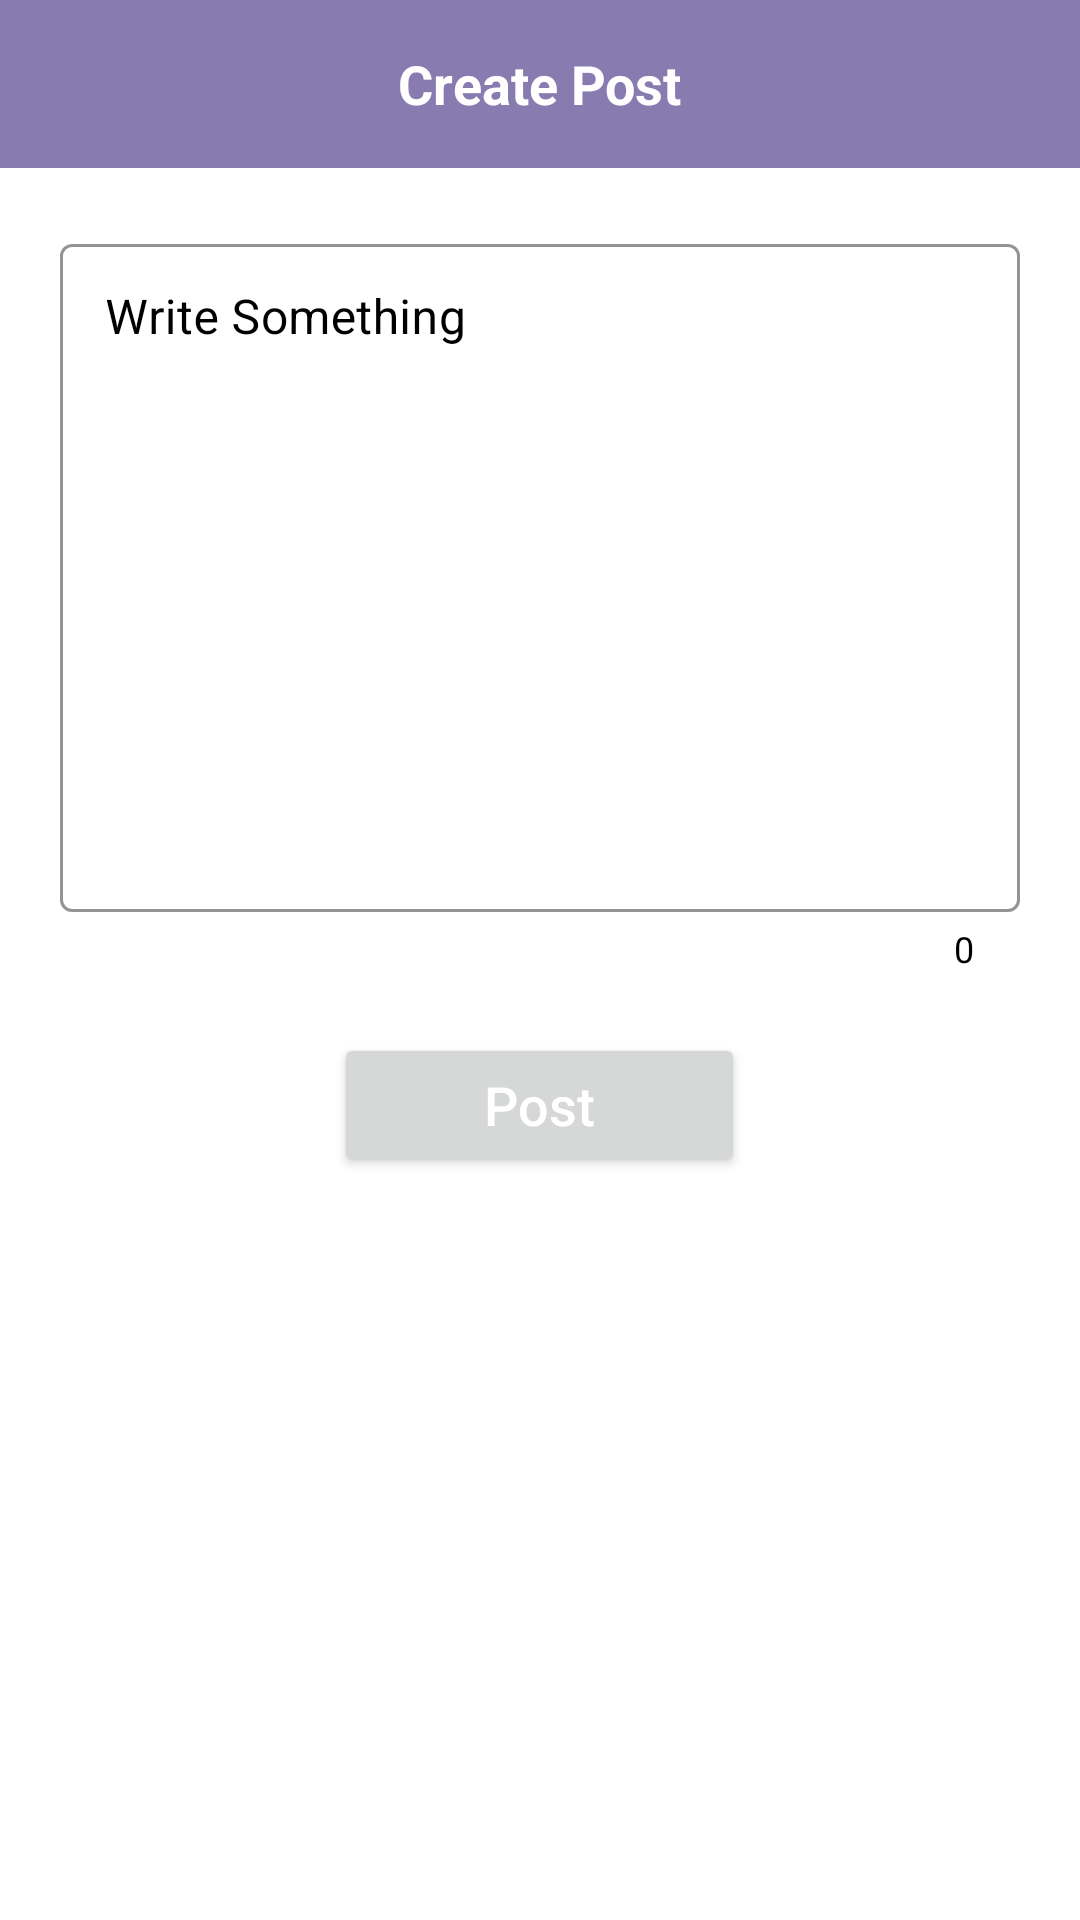

Produce the Android XML layout that renders to this screen, including the resource entries it uses.
<!-- AndroidManifest.xml: application theme Theme.RandomStory -->
<!-- res/layout/activity_create_post.xml -->
<?xml version="1.0" encoding="utf-8"?>
<LinearLayout xmlns:android="http://schemas.android.com/apk/res/android"
    xmlns:app="http://schemas.android.com/apk/res-auto"
    xmlns:tools="http://schemas.android.com/tools"
    android:layout_width="match_parent"
    android:layout_height="match_parent"
    android:background="@color/white"
    android:orientation="vertical"
    tools:context=".Activities.CreatePostActivity">

    <RelativeLayout
        android:id="@+id/toolbar"
        android:layout_width="match_parent"
        android:layout_height="?actionBarSize"
        android:background="@color/blue">

        <ImageView
            android:id="@+id/icBack"
            android:layout_width="25dp"
            android:layout_height="20dp"
            android:layout_alignParentStart="true"
            android:layout_centerVertical="true"
            android:layout_marginStart="10dp"
            android:foreground="@drawable/ripple_effect"
            android:layout_marginTop="10dp"
            android:layout_marginBottom="10dp"
            android:contentDescription="@string/todo"
            android:src="@drawable/ic_back" />

        <TextView
            android:layout_width="wrap_content"
            android:layout_height="wrap_content"
            android:layout_centerInParent="true"
            android:text="Create Post"
            android:textColor="@color/white"
            android:textSize="18sp"
            android:textStyle="bold" />
    </RelativeLayout>

    <com.google.android.material.textfield.TextInputLayout
        style="@style/Widget.MaterialComponents.TextInputLayout.OutlinedBox.Dense"
        android:layout_width="match_parent"
        android:layout_height="wrap_content"
        android:layout_marginHorizontal="20dp"
        android:layout_marginTop="20dp"
        android:hint="Write Something"
        android:textColorHint="@color/black"
        app:boxStrokeColor="@color/black"
        app:boxStrokeWidthFocused="1dp"
        app:counterEnabled="true"
        app:counterTextColor="@color/black"
        app:hintTextColor="@color/black"
        app:startIconTint="@color/black">

        <com.google.android.material.textfield.TextInputEditText
            android:id="@+id/story_et"
            android:layout_width="match_parent"
            android:layout_height="wrap_content"
            android:gravity="top|left"
            android:inputType="textMultiLine|textCapSentences"
            android:lines="10"
            android:maxLines="10"
            android:padding="15dp"
            android:textColor="@color/black" />


    </com.google.android.material.textfield.TextInputLayout>

    <com.github.ybq.android.spinkit.SpinKitView xmlns:app="http://schemas.android.com/apk/res-auto"
        android:id="@+id/spinKit"
        style="@style/SpinKitView.Large.DoubleBounce"
        android:layout_width="wrap_content"
        android:layout_height="wrap_content"
        android:visibility="gone"
        android:layout_centerInParent="true"
        app:SpinKit_Color="@color/blue" />

    <Button
        android:id="@+id/submitPost"
        android:layout_width="wrap_content"
        android:layout_height="wrap_content"
        android:layout_gravity="center_horizontal"
        android:layout_marginTop="20dp"
        android:foreground="@drawable/ripple_effect"
        android:paddingHorizontal="50dp"
        android:paddingVertical="10dp"
        android:text="Post"
        android:textAllCaps="false"
        android:textColor="@color/white"
        android:textSize="18sp" />
</LinearLayout>
<!-- resources referenced by this layout -->
<resources>
  <color name="black">#FF000000</color>
  <color name="blue">#887BB0</color>
  <color name="white">#FFFFFFFF</color>
  <!-- drawable ripple_effect (drawable) -->
  <?xml version="1.0" encoding="utf-8"?>
  <ripple xmlns:android="http://schemas.android.com/apk/res/android"
      android:color="@color/skin">
      <item android:id="@android:id/mask">
          <shape android:shape="rectangle">
              <solid android:color="@color/skin" />
              <corners android:radius="20dp" />
          </shape>
      </item>
  
  </ripple>
  <string name="todo">TODO</string>
  <style name="Theme.RandomStory" parent="Theme.MaterialComponents.DayNight.NoActionBar">
          
  
          <item name="colorPrimary">@color/blue</item>
          <item name="colorPrimaryVariant">@color/blue</item>
          <item name="colorOnPrimary">@color/white</item>
          
          <item name="colorSecondary">@color/teal_200</item>
          <item name="colorSecondaryVariant">@color/teal_200</item>
          <item name="colorOnSecondary">@color/black</item>
          
  
          
          <item name="android:statusBarColor" tools:targetApi="l">?attr/colorPrimaryVariant</item>
          
      </style>
  <color name="skin">#f9dac2</color>
  <color name="teal_200">#808080</color>
</resources>
